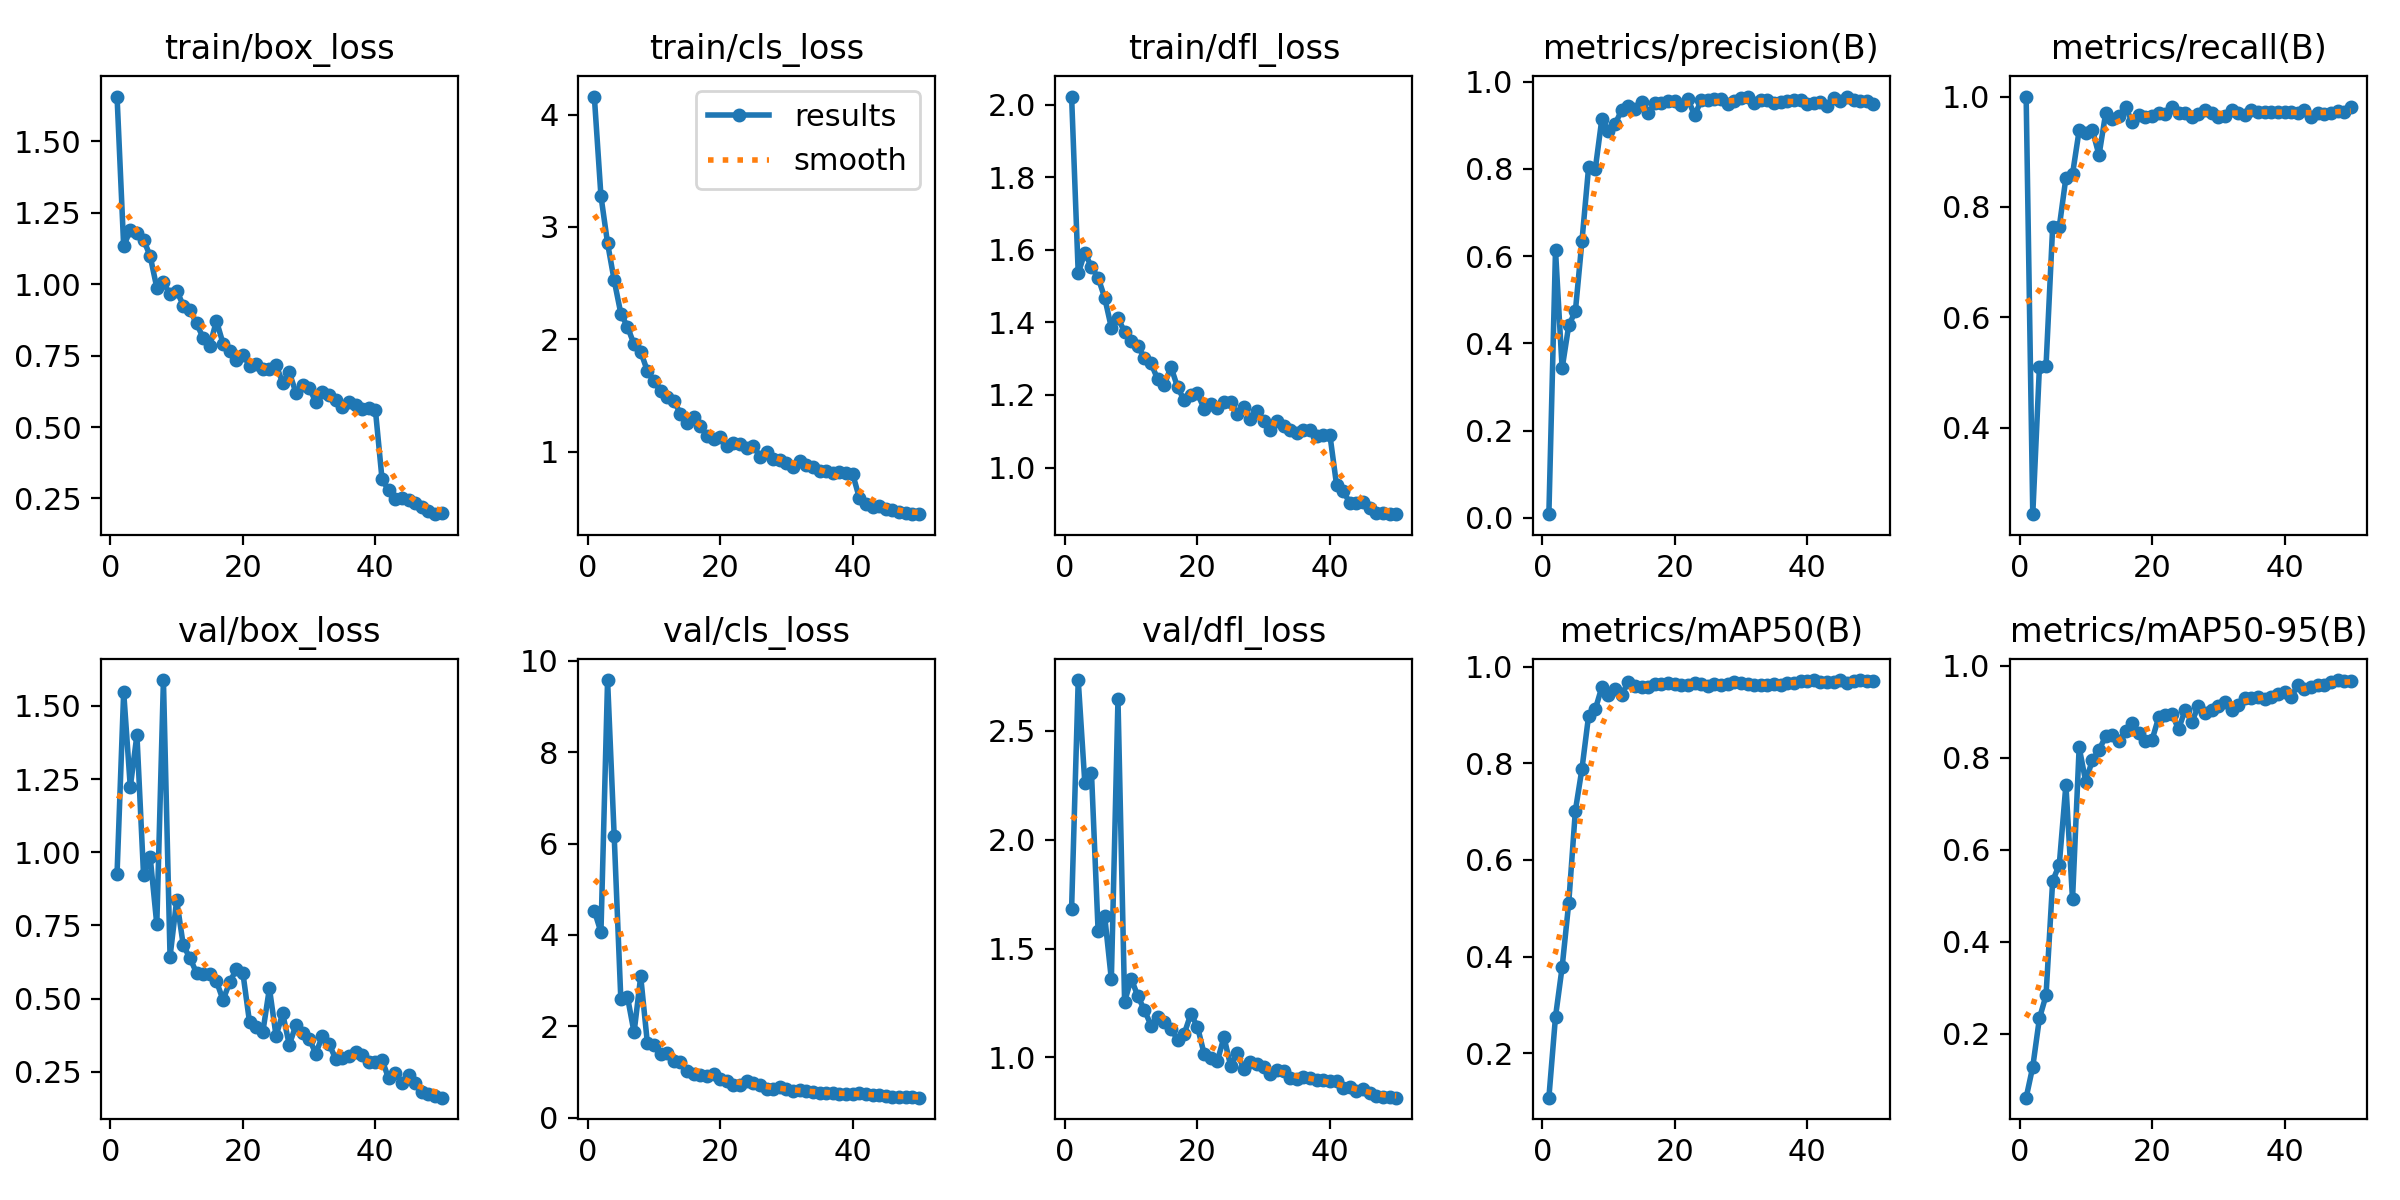

Data behind this chart, as committed beside it:
epoch, time, train/box_loss, train/cls_loss, train/dfl_loss, metrics/precision(B), metrics/recall(B), metrics/mAP50(B), metrics/mAP50-95(B), val/box_loss, val/cls_loss, val/dfl_loss, lr/pg0, lr/pg1, lr/pg2
1, 256.4, 1.656, 4.161, 2.023, 0.00809, 1, 0.1079, 0.06058, 0.9267, 4.53, 1.683, 0.000216, 0.000216, 0.000216
2, 541.5, 1.132, 3.276, 1.535, 0.6137, 0.2436, 0.2754, 0.1279, 1.548, 4.061, 2.733, 0.0004296, 0.0004296, 0.0004296
3, 860.2, 1.19, 2.855, 1.593, 0.3425, 0.5094, 0.3778, 0.2329, 1.223, 9.578, 2.258, 0.0006345, 0.0006345, 0.0006345
4, 1165, 1.178, 2.524, 1.552, 0.441, 0.512, 0.5114, 0.283, 1.401, 6.159, 2.307, 0.0006274, 0.0006274, 0.0006274
5, 1493, 1.155, 2.229, 1.524, 0.4736, 0.7637, 0.7022, 0.5318, 0.9224, 2.595, 1.581, 0.0006142, 0.0006142, 0.0006142
6, 1774, 1.098, 2.112, 1.468, 0.6357, 0.7639, 0.7892, 0.5675, 0.9835, 2.645, 1.648, 0.000601, 0.000601, 0.000601
7, 2047, 0.9872, 1.954, 1.386, 0.8046, 0.8529, 0.899, 0.7411, 0.7535, 1.866, 1.359, 0.0005878, 0.0005878, 0.0005878
8, 2318, 1.006, 1.891, 1.412, 0.7992, 0.8595, 0.9117, 0.492, 1.588, 3.091, 2.645, 0.0005746, 0.0005746, 0.0005746
9, 2584, 0.9637, 1.718, 1.374, 0.915, 0.9387, 0.9581, 0.8226, 0.6432, 1.646, 1.256, 0.0005613, 0.0005613, 0.0005613
10, 2855, 0.9773, 1.625, 1.35, 0.8864, 0.9343, 0.942, 0.7477, 0.8362, 1.589, 1.362, 0.0005481, 0.0005481, 0.0005481
11, 3169, 0.9249, 1.536, 1.334, 0.9027, 0.9393, 0.9533, 0.7957, 0.6818, 1.391, 1.281, 0.0005349, 0.0005349, 0.0005349
12, 3446, 0.9089, 1.487, 1.303, 0.9357, 0.8938, 0.9421, 0.8166, 0.6389, 1.427, 1.217, 0.0005217, 0.0005217, 0.0005217
13, 3743, 0.8625, 1.451, 1.287, 0.9454, 0.9696, 0.9694, 0.8469, 0.5878, 1.245, 1.147, 0.0005085, 0.0005085, 0.0005085
14, 4046, 0.8118, 1.339, 1.243, 0.9367, 0.9594, 0.9591, 0.8488, 0.5833, 1.227, 1.186, 0.0004953, 0.0004953, 0.0004953
15, 4330, 0.7839, 1.258, 1.228, 0.9528, 0.9647, 0.9571, 0.8367, 0.585, 1.029, 1.162, 0.0004821, 0.0004821, 0.0004821
16, 4608, 0.8716, 1.312, 1.278, 0.9286, 0.9809, 0.9586, 0.8582, 0.5598, 0.9651, 1.132, 0.0004689, 0.0004689, 0.0004689
17, 4875, 0.7918, 1.225, 1.221, 0.9506, 0.9541, 0.9652, 0.8756, 0.4952, 0.9284, 1.081, 0.0004557, 0.0004557, 0.0004557
18, 5139, 0.7653, 1.143, 1.185, 0.9518, 0.9671, 0.965, 0.8534, 0.5558, 0.9152, 1.109, 0.0004425, 0.0004425, 0.0004425
19, 5409, 0.7354, 1.115, 1.2, 0.9554, 0.9637, 0.9654, 0.837, 0.6, 0.9549, 1.199, 0.0004293, 0.0004293, 0.0004293
20, 5671, 0.7535, 1.13, 1.205, 0.9557, 0.9653, 0.9643, 0.8388, 0.5866, 0.852, 1.141, 0.0004161, 0.0004161, 0.0004161
21, 5931, 0.715, 1.054, 1.162, 0.946, 0.97, 0.9626, 0.8877, 0.419, 0.7937, 1.017, 0.0004029, 0.0004029, 0.0004029
22, 6204, 0.7216, 1.073, 1.175, 0.9594, 0.9677, 0.963, 0.8942, 0.4015, 0.7238, 0.998, 0.0003897, 0.0003897, 0.0003897
23, 6501, 0.7032, 1.07, 1.164, 0.9233, 0.9809, 0.9664, 0.8963, 0.3853, 0.7238, 0.9832, 0.0003765, 0.0003765, 0.0003765
24, 6803, 0.7034, 1.035, 1.181, 0.9571, 0.9701, 0.965, 0.862, 0.5355, 0.7976, 1.093, 0.0003632, 0.0003632, 0.0003632
25, 7114, 0.7175, 1.051, 1.181, 0.9571, 0.9707, 0.9612, 0.9042, 0.3726, 0.7494, 0.9628, 0.00035, 0.00035, 0.00035
26, 7387, 0.6546, 0.9557, 1.147, 0.9606, 0.9638, 0.9646, 0.8775, 0.4493, 0.7172, 1.018, 0.0003368, 0.0003368, 0.0003368
27, 7659, 0.6917, 1.001, 1.167, 0.9605, 0.9681, 0.9624, 0.913, 0.3418, 0.6349, 0.9482, 0.0003236, 0.0003236, 0.0003236
28, 7952, 0.6197, 0.9307, 1.135, 0.9478, 0.9757, 0.9649, 0.898, 0.4101, 0.6268, 0.9809, 0.0003104, 0.0003104, 0.0003104
29, 8234, 0.6482, 0.924, 1.155, 0.9551, 0.9696, 0.9688, 0.9049, 0.3822, 0.6658, 0.9684, 0.0002972, 0.0002972, 0.0002972
30, 8507, 0.637, 0.8949, 1.127, 0.9618, 0.9636, 0.9658, 0.9137, 0.3634, 0.6274, 0.9577, 0.000284, 0.000284, 0.000284
31, 8799, 0.5884, 0.8617, 1.104, 0.966, 0.9645, 0.9645, 0.9225, 0.3121, 0.5903, 0.9256, 0.0002708, 0.0002708, 0.0002708
32, 9095, 0.6224, 0.9176, 1.129, 0.9522, 0.9757, 0.9616, 0.9033, 0.3726, 0.6046, 0.9426, 0.0002576, 0.0002576, 0.0002576
33, 9410, 0.6104, 0.8763, 1.114, 0.9589, 0.97, 0.9619, 0.9156, 0.3455, 0.5799, 0.9386, 0.0002444, 0.0002444, 0.0002444
34, 25764, 0.5953, 0.8598, 1.103, 0.958, 0.9664, 0.9629, 0.9308, 0.294, 0.5583, 0.9058, 0.0002312, 0.0002312, 0.0002312
35, 25999, 0.5715, 0.8235, 1.096, 0.9516, 0.9759, 0.9643, 0.931, 0.2954, 0.5484, 0.9031, 0.000218, 0.000218, 0.000218
36, 26251, 0.5881, 0.8299, 1.102, 0.9546, 0.9719, 0.963, 0.9329, 0.303, 0.548, 0.9094, 0.0002048, 0.0002048, 0.0002048
37, 26496, 0.5758, 0.8132, 1.104, 0.9556, 0.9729, 0.967, 0.927, 0.3176, 0.5417, 0.9072, 0.0001916, 0.0001916, 0.0001916
38, 26745, 0.5628, 0.814, 1.087, 0.957, 0.9721, 0.9658, 0.9327, 0.3069, 0.518, 0.8984, 0.0001784, 0.0001784, 0.0001784
39, 26997, 0.5671, 0.8055, 1.09, 0.9574, 0.9715, 0.9697, 0.9385, 0.2823, 0.5282, 0.8977, 0.0001651, 0.0001651, 0.0001651
40, 27240, 0.5589, 0.7994, 1.089, 0.9495, 0.972, 0.9706, 0.9426, 0.2849, 0.5176, 0.8904, 0.0001519, 0.0001519, 0.0001519
41, 27485, 0.3171, 0.5888, 0.9512, 0.9504, 0.9724, 0.9722, 0.9327, 0.2904, 0.548, 0.8916, 0.0001387, 0.0001387, 0.0001387
42, 27730, 0.2786, 0.5372, 0.9349, 0.9544, 0.9702, 0.9688, 0.9574, 0.2273, 0.5165, 0.8582, 0.0001255, 0.0001255, 0.0001255
43, 27972, 0.2497, 0.5068, 0.9022, 0.9448, 0.976, 0.9694, 0.9488, 0.2465, 0.5062, 0.8625, 0.0001123, 0.0001123, 0.0001123
44, 28220, 0.2529, 0.5114, 0.9032, 0.9627, 0.9636, 0.9675, 0.9537, 0.2129, 0.4882, 0.8469, 9.91162e-05, 9.91162e-05, 9.91162e-05
45, 28461, 0.2443, 0.4927, 0.9053, 0.9551, 0.9702, 0.9725, 0.9573, 0.2401, 0.4847, 0.8545, 8.59096e-05, 8.59096e-05, 8.59096e-05
46, 28701, 0.2325, 0.4813, 0.8881, 0.9643, 0.9685, 0.9673, 0.9574, 0.2107, 0.4639, 0.8376, 7.2703e-05, 7.2703e-05, 7.2703e-05
47, 28945, 0.2189, 0.4654, 0.8745, 0.9575, 0.9696, 0.9702, 0.9651, 0.1797, 0.4552, 0.823, 5.94964e-05, 5.94964e-05, 5.94964e-05
48, 32157, 0.2049, 0.4512, 0.8757, 0.9552, 0.973, 0.9725, 0.9691, 0.174, 0.4498, 0.8205, 4.62898e-05, 4.62898e-05, 4.62898e-05
49, 32602, 0.1951, 0.4458, 0.8716, 0.9558, 0.9725, 0.9707, 0.9679, 0.166, 0.4466, 0.8172, 3.30832e-05, 3.30832e-05, 3.30832e-05
50, 33053, 0.1979, 0.4427, 0.8713, 0.95, 0.9809, 0.9703, 0.967, 0.1615, 0.4384, 0.8153, 1.98766e-05, 1.98766e-05, 1.98766e-05
